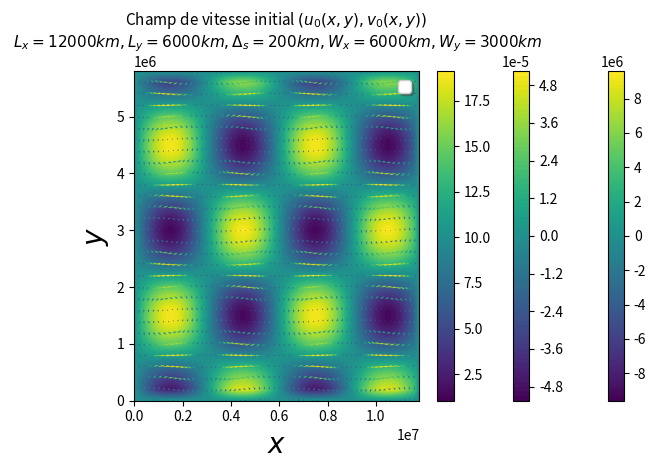

Python code for this plot:
import matplotlib.pyplot as plt
import numpy as np


###################################################### Paramètres de la simulation ##################################################

phi_0 = ((2*np.pi)/360)*45  # latitude en radian
Delta_s = 200000  # résolution de la maille spatiale en mètre
Delta_t = 3600  # résolution de la maille temporelle en seconde
nbr_jour = 1  # nombre de jours de simulation
T = 86400*nbr_jour  # temps total de simulation en seconde
L_x = 12000000  # longueur du domaine selon x en mètre
L_y = 6000000  # longueur du domaine selon y en mètre
M = int(L_x/Delta_s)  # nombre d'itération selon x
N = int(L_y/Delta_s)  # nombre d'itération selon y
K = int(T/Delta_t)  # nombre d'itération selon t
W_x = 6000000  # longueurs d'onde champ initial selon x en mètre
W_y = 3000000  # longueurs d'onde champ initial selon y en mètre
Omega = 7.292115*10**(-5)  # vitesse angulaire de la rotation de la Terre
g = 9.81  # norme de l'accélaration gravitationnelle
a = 6371000  # rayon moyen de la Terre en mètres

###################################################### Discrétisation des mailles ##################################################

x = np.arange(0, L_x, Delta_s)  # discrétisation de l'axe horizontal
y = np.arange(0, L_y, Delta_s)  # discrétisation de l'axe vertical
x_grid = np.matrix(x,)
y_grid = np.matrix(y,)
t_grid = np.arange(0, T, Delta_t)  # discrétisation de l'axe temporel

###################################################### Fonctions de la simulation ##################################################


# Fonctions de la simulation

def f_0_scal():
    """Donne la valeur du paramètre de Coriolis f_0 en un scalaire à phi_0 fixé"""
    return 2*Omega*np.sin(phi_0)


def beta_scal(phi):
    """Donne la valeur du paramètre beta pour une valeur de latitude phi donnée"""
    return (2*Omega*np.cos(phi)/a)


def psi_init():
    """Donne une condition initiale pour la fonction psi_0"""
    k = (2*np.pi)/W_x
    j = (2*np.pi)/W_y
    psi_0_T = np.zeros((N, M))
    psi_0_T = (g/f_0_scal())*(100*np.sin(k*(x_grid.T))@(np.cos(j*y_grid)))
    psi_0 = psi_0_T.T
    return psi_0


def vort_init():
    """Donne la composante verticale de la vorticité relative en fonction de la fonction de courant initiale à l'aide de l'équation(2)"""
    vort = np.zeros((N, M))
    psi_0 = psi_init()
    for i in range(N):
        # print("i = ", i)
        for j in range(M):
            # print("j = ", j)
            if i == 0:
                # conditions aux bords périodiques : le Nord du domaine = le Sud du domaine
                vort[0, :] = vort[-1, :]
            elif j == 0:
                # conditions aux bords périodiques : l'Ouest du domaine = l'Est du domaine
                vort[:, 0] = vort[:, -1]
            elif i == (N-1):
                # conditions aux bords périodiques : le Sud du domaine = le Nord du domaine
                vort[N-1, :] = vort[0, :]
            elif j == (M-1):
                # conditions aux bords périodiques : l'Est du domaine = l'Ouest du domaine
                vort[:, M-1] = vort[:, 0]
            else:
                vort[i, j] = (1/(Delta_s**2))*(-4*psi_0[i, j]+psi_0[i, j+1] +
                                               psi_0[i, j-1]+psi_0[i+1, j]+psi_0[i-1, j])
                # print("vort({},{}) =".format(i, j), vort[i, j])
    return vort


def velocity_field(psi):
    """Donne champ de vitesse à partir de la fonction de courant"""
    u = np.zeros((N, M))
    v = np.zeros((N, M))
    for i in range(N):
        # print("i = ", i)
        for j in range(M):
            # print("j = ", j)
            if i == (N-1):
                # conditions aux bords périodiques : le Sud du domaine = le Nord du domaine
                u[N-1, :] = u[0, :]
                v[N-1, :] = v[0, :]
            elif j == (M-1):
                # conditions aux bords périodiques : l'Est du domaine = l'Ouest du domaine
                u[:, M-1] = u[:, 0]
                v[:, M-1] = v[:, 0]
            else:
                u[i, j] = (-1/(2*Delta_s))*(psi[i+1, j]-psi[i-1, j])
                v[i, j] = (1/(2*Delta_s))*(psi[i, j+1]-psi[i, j-1])
    return [u, v]


def vort_flux(u, v, zeta):
    """Donne la valeur du flux de la composante verticale de la vorticité relative. Prend comme argument le champ de vitesse.
    Prend comme argument la matrice de la composante selon x du champ de vitesse, puis la matrice de la composante y du champs de vitesse
    , la matrice de la composante verticale de la vorticité relative."""
    F = np.zeros((N, M))
    for i in range(N):
        # print("i = ", i)
        for j in range(M):
            # print("j = ", j)
            if i == (N-1):
                # conditions aux bords périodiques : le Sud du domaine = le Nord du domaine
                F[N-1, :] = F[0, :]
            elif j == (M-1):
                # conditions aux bords périodiques : l'Est du domaine = l'Ouest du domaine
                F[:, M-1] = F[:, 0]
            else:
                F[i, j] = (1/(2*Delta_s))*((zeta[i, j+1]*u[i, j+1]-zeta[i, j-1]*u[i, j-1]
                                            ) + (zeta[i+1, j]*v[i+1, j] - zeta[i-1, j]*v[i-1, j])) + beta_scal(phi_0)*v[i, j]
    return F


"""
def poisson():

    def B(M):

    C = (-4)*np.eye(M)+np.diag(np.ones(M-1), 1)+np.diag(np.ones(M-1), -1)

    BB = np.kron(np.eye(M), C)+np.kron(np.diag(np.ones(M-1), 1), np.eye(M)) + \
        np.kron(np.diag(np.ones(M-1), -1), np.eye(M))
    return BB

    U = np.zeros((M+2, M+2))
    UU = np.linalg.solve(B(M), F)
    U[1:-1, 1:-1] = UU.reshape(M, M)

    return []
"""
###################################################### Intégration temporelle ############################################################

"""
def vort_dynamic():
    stream_func_dyn = np.zeros((N, M, K))
    U = np.zeros((N, M, K))
    V = np.zeros((N, M, K))
    vort_dyn = np.zeros((N, M, K))
    F_dyn = np.zeros((N, M, K))
    for i in range(K):
        if i == 0:  # On pose les conditions initiale à t=0
            stream_func_dyn[:, :, 0] = psi_init()
            U[:, :, 0] = velocity_field(psi_init())[0]
            V[:, :, 0] = velocity_field(psi_init())[1]
            vort_dyn[:, :, 0] = vort_init()
            F_dyn[:, :, 0] = vort_flux(U[:, :, 0], V[:, :, 0], vort_dyn[:, :, 0])
        else:  # On résoud dans le temps avec le schéma d'Euler avant.
            stream_func_dyn[:, :, i] = poisson()
            U[:, :, i] = velocity_field(stream_func_dyn[:, :, i])[0]
            V[:, :, i] = velocity_field(stream_func_dyn[:, :, i])[1]
            F_dyn[:, :, i] = vort_flux(U[:, :, i], V[:, :, i], vort_dyn[:, :, i])
            vort_dyn[:, :, i+1] = F_dyn[:, :, i]*Delta_t + vort_dyn[:, :, i]
    return vort_dyn


solution = vort_dynamic()
"""
###################################################### Résultats et figures ############################################################
# Output de la résolution des mailles
print("-----------------------------------------------------------------------------------------------")
print("Résolution numérique avec une maille spatiale de {}x{} points".format(
    M, N))
print("Résolution numérique avec une maille temporelle de {} points".format(K))
print("-----------------------------------------------------------------------------------------------")

# Contourplot de la fonction de courant initiale

X, Y = np.meshgrid(x, y)
plt.contourf(X, Y, psi_init(), 100)
plt.colorbar()
plt.title("Contour plot de la fonction de courant initiale $\psi_0(x,y)$ \n $L_x = {}km, L_y = {}km, \Delta_s = {}km, W_x = {}km, W_y = {}km$ ".format(
    int(L_x/1000), int(L_y/1000), int(Delta_s/1000), int(W_x/1000), int(W_y/1000)), fontsize=11)
plt.legend(loc='best', shadow=True, fontsize="large")
plt.xlabel("$x$", fontsize=20)
plt.ylabel("$y$", fontsize=20)
plt.tight_layout()
plt.show()

# Contourplot de la composante verticale de la vorticité relative initiale
plt.contourf(X, Y, vort_init(), 100)
plt.colorbar()
plt.title("Contour plot de $\zeta_0(x,y)$ \n $L_x = {}km, L_y = {}km, \Delta_s = {}km, W_x = {}km, W_y = {}km$ ".format(
    int(L_x/1000), int(L_y/1000), int(Delta_s/1000), int(W_x/1000), int(W_y/1000)), fontsize=11)
plt.legend(loc='best', shadow=True, fontsize="large")
plt.xlabel("$x$", fontsize=20)
plt.ylabel("$y$", fontsize=20)
plt.tight_layout()
plt.show()


# Plot du champ de vitesse initial

U = velocity_field(psi_init())[0]
V = velocity_field(psi_init())[1]
zero = np.zeros((N, M))
slice_interval = 1  # Slicer index for smoother quiver function
skip = (slice(None, None, slice_interval), slice(None, None, slice_interval))
vels = np.hypot(U, V)  # Velocity norm of each velocity vector
Quiver = plt.quiver(X[skip], Y[skip], U[skip], V[skip], vels[skip],
                    units='height', angles='xy')
plt.colorbar(Quiver)
# plt.quiverkey(Quiver, 1.01, 1.01, 30000, label="?m/s",
# labelcolor = 'blue', labelpos = 'N', coordinates = "axes")
plt.title("Champ de vitesse initial $(u_0(x,y),v_0(x,y))$ \n $L_x = {}km, L_y = {}km, \Delta_s = {}km, W_x = {}km, W_y = {}km$ ".format(
    int(L_x/1000), int(L_y/1000), int(Delta_s/1000), int(W_x/1000), int(W_y/1000)), fontsize=11)
plt.legend(loc='best', shadow=True, fontsize="large")
plt.xlabel("$x$", fontsize=20)
plt.ylabel("$y$", fontsize=20)
plt.tight_layout()
plt.show()
